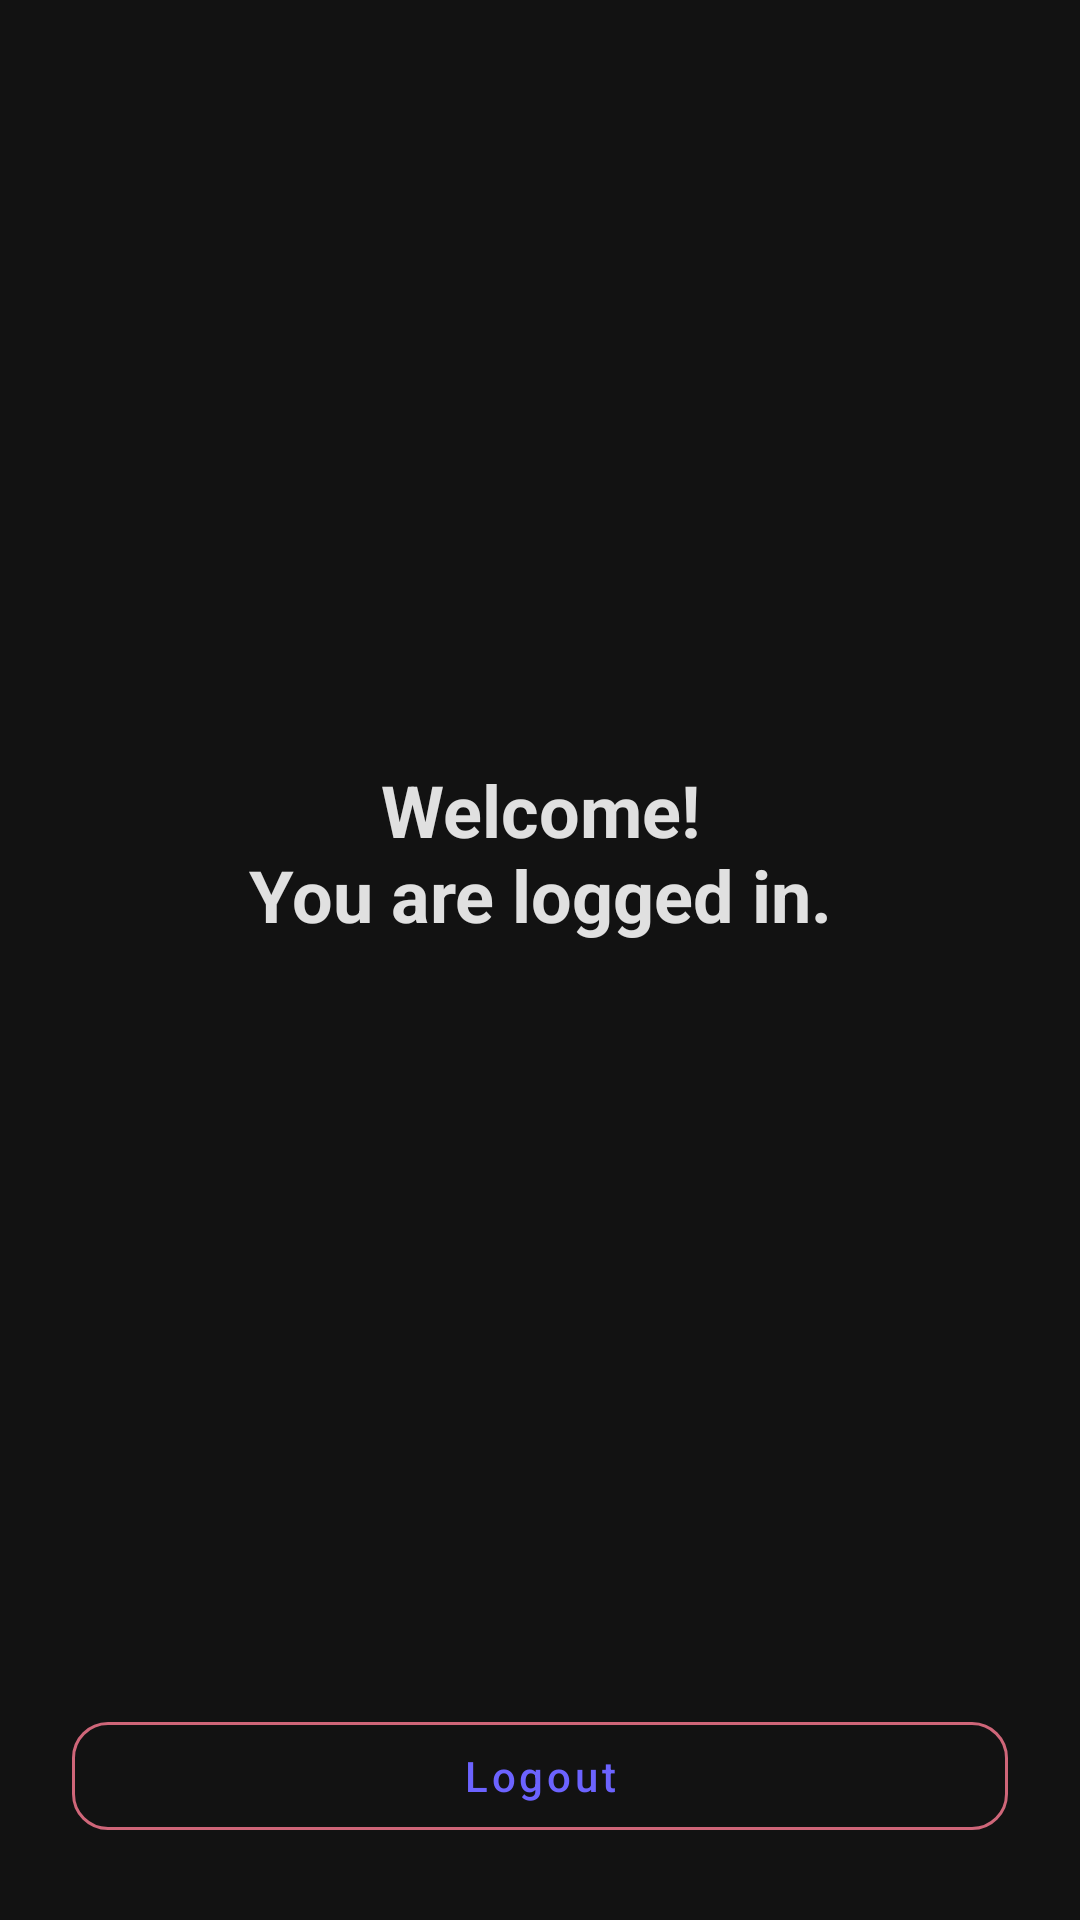

Reconstruct the res/layout file that produces this screen, plus the resources it refers to.
<!-- AndroidManifest.xml: application theme Theme.DDDStock -->
<!-- res/layout/fragment_home.xml -->
<?xml version="1.0" encoding="utf-8"?>
<androidx.constraintlayout.widget.ConstraintLayout xmlns:android="http://schemas.android.com/apk/res/android"
    xmlns:app="http://schemas.android.com/apk/res-auto"
    xmlns:tools="http://schemas.android.com/tools"
    android:layout_width="match_parent"
    android:layout_height="match_parent"
    android:background="@color/dark_background"
    tools:context=".ui.home.HomeFragment">

    <TextView
        android:id="@+id/text_home"
        android:layout_width="0dp"
        android:layout_height="wrap_content"
        android:layout_margin="24dp"
        android:gravity="center"
        android:text="@string/home_dummy"
        android:textColor="@color/text_primary"
        android:textSize="24sp"
        android:textStyle="bold"
        app:layout_constraintBottom_toTopOf="@+id/btn_logout"
        app:layout_constraintEnd_toEndOf="parent"
        app:layout_constraintStart_toStartOf="parent"
        app:layout_constraintTop_toTopOf="parent" />

    <com.google.android.material.button.MaterialButton
        android:id="@+id/btn_logout"
        style="@style/Widget.MaterialComponents.Button.OutlinedButton"
        android:layout_width="0dp"
        android:layout_height="48dp"
        android:layout_margin="24dp"
        android:text="@string/home_logout"
        android:textAllCaps="false"
        app:cornerRadius="12dp"
        app:layout_constraintBottom_toBottomOf="parent"
        app:layout_constraintEnd_toEndOf="parent"
        app:layout_constraintStart_toStartOf="parent"
        app:strokeColor="@color/error_red"
        app:strokeWidth="1dp" />
</androidx.constraintlayout.widget.ConstraintLayout>
<!-- resources referenced by this layout -->
<resources>
  <color name="dark_background">#FF121212</color>
  <color name="error_red">#FFCF6679</color>
  <color name="text_primary">#FFE0E0E0</color>
  <string name="home_dummy">Welcome!\nYou are logged in.</string>
  <string name="home_logout">Logout</string>
  <style name="Theme.DDDStock" parent="Theme.MaterialComponents.DayNight.NoActionBar">
          <item name="colorPrimary">@color/accent_primary</item>
          <item name="colorPrimaryVariant">@color/accent_primary_dark</item>
          <item name="colorOnPrimary">@color/white</item>
          <item name="colorSecondary">@color/accent_secondary</item>
          <item name="colorSecondaryVariant">@color/teal_700</item>
          <item name="colorOnSecondary">@color/black</item>
          <item name="colorSurface">@color/dark_surface</item>
          <item name="colorOnSurface">@color/text_primary</item>
          <item name="android:colorBackground">@color/dark_background</item>
          <item name="android:statusBarColor">@color/dark_background</item>
          <item name="android:navigationBarColor">@color/dark_background</item>
          <item name="android:windowBackground">@color/dark_background</item>
      </style>
  <color name="accent_primary">#FF6C63FF</color>
  <color name="accent_primary_dark">#FF5A52D5</color>
  <color name="white">#FFFFFFFF</color>
  <color name="accent_secondary">#FF03DAC6</color>
  <color name="teal_700">#FF018786</color>
  <color name="black">#FF000000</color>
  <color name="dark_surface">#FF1E1E1E</color>
</resources>
